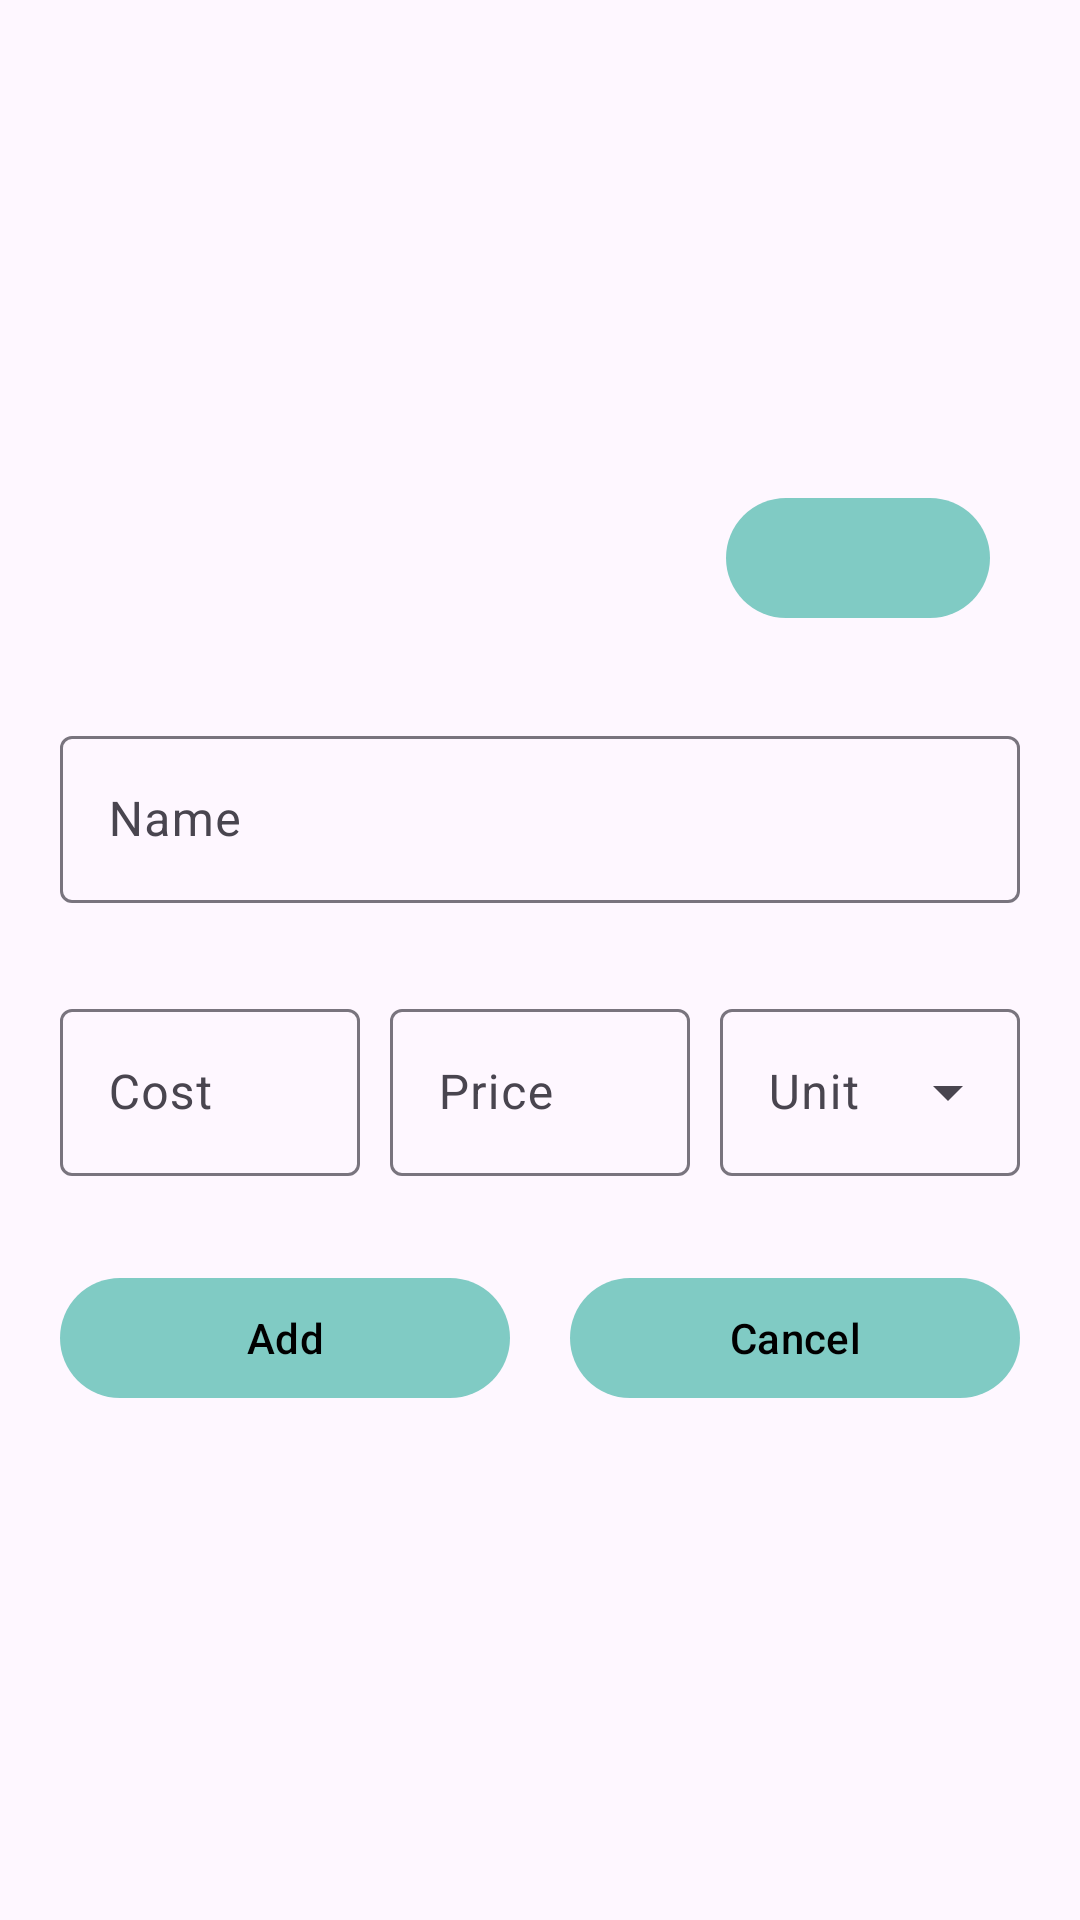

Android layout source for this screen:
<!-- AndroidManifest.xml: application theme Theme.StoreOwner -->
<!-- res/layout/fragment_add_product.xml -->
<?xml version="1.0" encoding="utf-8"?>
<ScrollView xmlns:android="http://schemas.android.com/apk/res/android"
    xmlns:app="http://schemas.android.com/apk/res-auto"
    xmlns:tools="http://schemas.android.com/tools"
    android:layout_height="match_parent"
    android:layout_width="match_parent">

    <LinearLayout
        android:id="@+id/add_product_root_layout"
        android:layout_width="match_parent"
        android:layout_height="wrap_content"
        android:orientation="vertical"
        android:padding="10dp"
        tools:context=".presentation.products.AddProductFragment">

        <FrameLayout
            android:layout_width="match_parent"
            android:layout_height="200dp"
            android:layout_margin="10dp">

            <com.google.android.material.imageview.ShapeableImageView
                android:id="@+id/image"
                style="@style/roundedCorners"
                android:layout_width="match_parent"
                android:layout_height="200dp"
                android:scaleType="centerCrop"
                android:src="@drawable/image_placeholder" />

            <com.google.android.material.button.MaterialButton
                android:id="@+id/add_image_button"
                android:layout_width="wrap_content"
                android:layout_height="wrap_content"
                android:layout_gravity="end|bottom"
                android:layout_margin="10dp"
                app:icon="@drawable/ic_baseline_add_photo_24" />
        </FrameLayout>


        <com.google.android.material.textfield.TextInputLayout
            android:layout_width="match_parent"
            android:layout_height="wrap_content"
            android:layout_margin="10dp"
            android:hint="@string/product_name">

            <com.google.android.material.textfield.TextInputEditText
                android:id="@+id/name"
                android:layout_width="match_parent"
                android:layout_height="match_parent"
                android:inputType="text" />
        </com.google.android.material.textfield.TextInputLayout>

        <LinearLayout
            android:layout_width="match_parent"
            android:layout_height="wrap_content"
            android:layout_margin="10dp"
            android:orientation="horizontal">

            <com.google.android.material.textfield.TextInputLayout
                android:layout_width="0dp"
                android:layout_height="match_parent"
                android:layout_marginVertical="10dp"
                android:layout_weight="1"
                android:hint="@string/product_cost">

                <com.google.android.material.textfield.TextInputEditText
                    android:id="@+id/cost"
                    android:layout_width="match_parent"
                    android:layout_height="match_parent"
                    android:inputType="numberDecimal" />

            </com.google.android.material.textfield.TextInputLayout>

            <com.google.android.material.textfield.TextInputLayout
                android:layout_width="0dp"
                android:layout_height="match_parent"
                android:layout_margin="10dp"
                android:layout_weight="1"
                android:hint="@string/product_price">

                <com.google.android.material.textfield.TextInputEditText
                    android:id="@+id/price"
                    android:layout_width="match_parent"
                    android:layout_height="match_parent"
                    android:inputType="numberDecimal" />

            </com.google.android.material.textfield.TextInputLayout>

            <com.google.android.material.textfield.TextInputLayout
                style="@style/Widget.Material3.TextInputLayout.OutlinedBox.ExposedDropdownMenu"
                android:layout_width="0dp"
                android:layout_height="match_parent"
                android:layout_marginVertical="10dp"
                android:layout_weight="1"
                android:hint="@string/product_unit">

                <AutoCompleteTextView
                    android:id="@+id/unit"
                    android:layout_width="match_parent"
                    android:layout_height="match_parent"
                    android:textAppearance="?attr/textAppearanceBodyLarge"
                    app:simpleItems="@array/unit_array" />

            </com.google.android.material.textfield.TextInputLayout>
        </LinearLayout>

        <LinearLayout
            android:layout_width="match_parent"
            android:layout_height="wrap_content">

            <com.google.android.material.button.MaterialButton
                android:id="@+id/add"
                android:layout_width="0dp"
                android:layout_height="match_parent"
                android:layout_margin="10dp"
                android:layout_weight="1"
                android:text="@string/add_button_text" />

            <com.google.android.material.button.MaterialButton
                android:id="@+id/cancel"
                android:layout_width="0dp"
                android:layout_height="match_parent"
                android:layout_margin="10dp"
                android:layout_weight="1"
                android:text="@string/cancel_button_text" />
        </LinearLayout>


    </LinearLayout>
</ScrollView>
<!-- resources referenced by this layout -->
<resources>
  <string-array name="unit_array">
          <item>pcs</item>
          <item>kg</item>
          <item>g</item>
          <item>l</item>
          <item>ml</item>
      </string-array>
  <string name="add_button_text">Add</string>
  <string name="cancel_button_text">Cancel</string>
  <string name="product_cost">Cost</string>
  <string name="product_name">Name</string>
  <string name="product_price">Price</string>
  <string name="product_unit">Unit</string>
  <style name="roundedCorners" parent="">
          <item name="cornerSize">100dp</item>
      </style>
  <style name="Theme.StoreOwner" parent="Theme.Material3.DayNight.NoActionBar">
          
          <item name="colorPrimary">#80cbc4</item>
          <item name="colorPrimaryVariant">#b2fef7</item>
          <item name="colorOnPrimary">#000000</item>
          
          <item name="colorSecondary">#a5d6a7</item>
          <item name="colorSecondaryVariant">#d7ffd9</item>
          <item name="colorOnSecondary">#000000</item>
          
  
          
      </style>
</resources>
